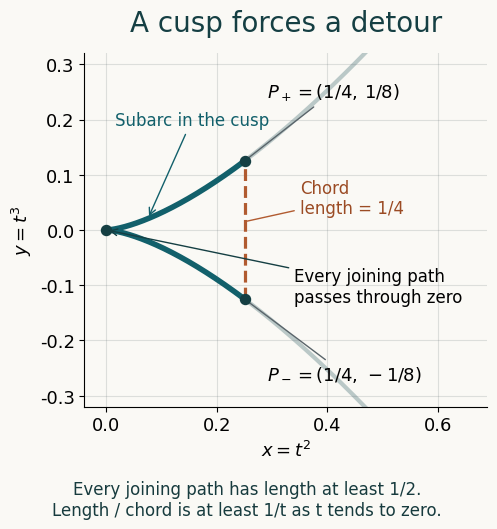

The matplotlib source for this figure: (Note: this script raises an exception after producing the figure.)
"""Reproduce Figure 1 in 'Paths control supported distributions'.

Original plot: GPT-6.1 Sol (OpenAI), Ultra reasoning effort, 2026.
CC0-1.0. Requires Python, numpy and matplotlib. No TeX installation.
The curve is c(t)=(t**2,t**3), -1<=t<=1.
Marked points correspond exactly to t=+/-1/2.
Proof: Proposition 5.1 and Theorem 4.1 in the accompanying lesson.
Metric terminology: Juha Heinonen, Lectures on Lipschitz Analysis (2005).
"""
from pathlib import Path
import numpy as np
import matplotlib
matplotlib.use("Agg")
import matplotlib.pyplot as plt

plt.rcParams.update({
    "font.family": "DejaVu Sans", "font.size": 13,
    "text.usetex": False, "axes.spines.top": False,
    "axes.spines.right": False, "savefig.facecolor": "#faf9f5",
})
fig, ax = plt.subplots(figsize=(6.5, 5.7), facecolor="#faf9f5")
ax.set_facecolor("#faf9f5")
t = np.linspace(-1, 1, 1601)
ax.plot(t**2, t**3, color="#bac8c7", linewidth=3, zorder=1)
t_short = np.linspace(-0.5, 0.5, 801)
ax.plot(t_short**2, t_short**3, color="#12606b", linewidth=4, zorder=3)
ax.plot([0.25, 0.25], [-0.125, 0.125],
        color="#b15b30", linewidth=2.3, linestyle="--", zorder=2)
ax.scatter([0, 0.25, 0.25], [0, -0.125, 0.125],
           color="#153f43", s=52, zorder=4)
ax.annotate(r"$P_+=(1/4,\,1/8)$", xy=(0.25, 0.125),
            xytext=(0.29, 0.24), arrowprops={"arrowstyle": "-", "color": "#59646a"})
ax.annotate(r"$P_-=(1/4,\,-1/8)$", xy=(0.25, -0.125),
            xytext=(0.29, -0.27), arrowprops={"arrowstyle": "-", "color": "#59646a"})
ax.annotate("Every joining path\npasses through zero", xy=(0, 0),
            xytext=(0.34, -0.13), fontsize=12,
            arrowprops={"arrowstyle": "->", "color": "#153f43"})
ax.annotate("Chord\nlength = 1/4", xy=(0.25, 0.015),
            xytext=(0.35, 0.03), fontsize=12, color="#9b4b24",
            arrowprops={"arrowstyle": "-", "color": "#b15b30"})
ax.annotate("Subarc in the cusp", xy=(0.075, 0.075**1.5),
            xytext=(0.015, 0.19), fontsize=12, color="#12606b",
            arrowprops={"arrowstyle": "->", "color": "#12606b"})
ax.set(xlim=(-0.04, 0.69), ylim=(-0.32, 0.32),
       xlabel=r"$x=t^2$", ylabel=r"$y=t^3$")
ax.set_aspect("equal", adjustable="box")
ax.grid(alpha=0.18, color="#59646a")
ax.set_title("A cusp forces a detour", fontsize=20, color="#153f43", pad=16)
fig.text(0.5, 0.04,
         "Every joining path has length at least 1/2.\n"
         "Length / chord is at least 1/t as t tends to zero.",
         ha="center", fontsize=12, color="#173b3e")
fig.subplots_adjust(bottom=0.23, top=0.85, left=0.15, right=0.97)
fig.savefig(Path(__file__).with_suffix(".png"), dpi=160,
            metadata={"Title": "Cusp detour", "Description":
                      "Exact curve (t^2,t^3); Proposition 5.1. Original CC0 plot."})
plt.close(fig)
